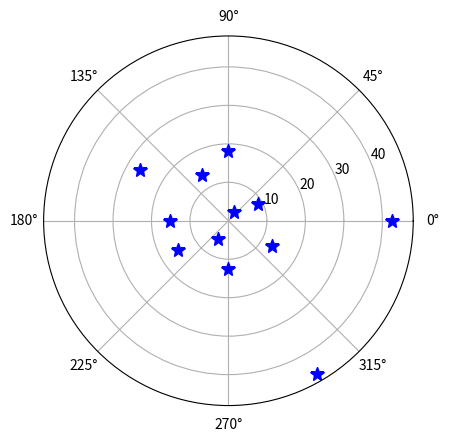

The matplotlib source for this figure:
# ch17_4.py
import matplotlib.pyplot as plt
import numpy as np

np.random.seed(15)
pts = 12
theta = np.linspace(0,2*np.pi,pts,endpoint=False)
r = 50*np.random.rand(pts)
plt.polar(theta,r,'*',color='b',markersize=10)
plt.show()





  
      
